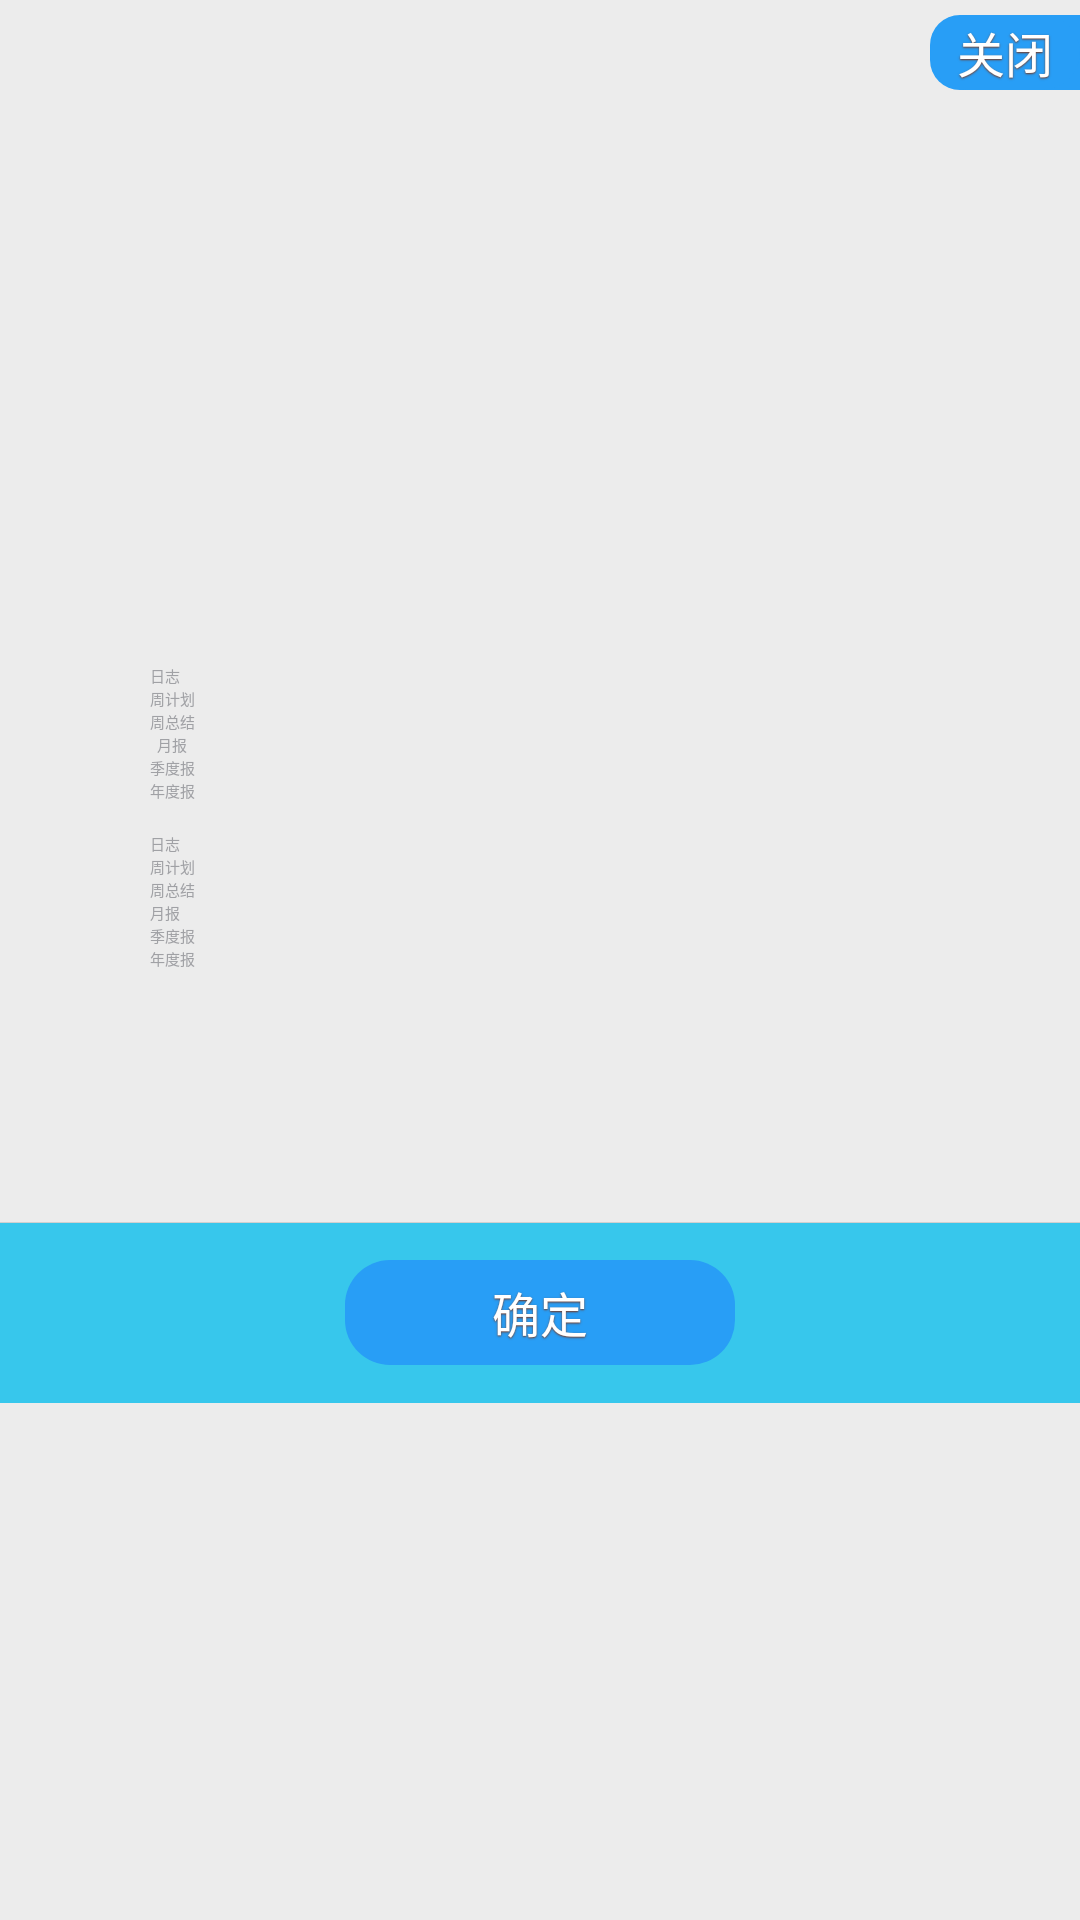

This screen was rendered from an Android layout file. Write that file and the resources it references.
<!-- AndroidManifest.xml: application theme AppTheme -->
<!-- res/layout/dialog_normal_layout.xml -->
<?xml version="1.0" encoding="utf-8"?>
<FrameLayout xmlns:android="http://schemas.android.com/apk/res/android"
    android:layout_width="fill_parent"
    android:layout_height="fill_parent"
    android:clickable="true"
    
     android:background="#ececec" >

    <LinearLayout
             android:layout_width="50dip"
            android:layout_height="25.0dip"
            android:layout_gravity="right|top" 
            android:gravity="center" 
             android:layout_marginTop="5dip"
             android:background="@drawable/shape_close"
            android:orientation="horizontal" >
    
            <Button
                android:id="@+id/negativeButton"
                style="@style/text_15_ffffff_sdw"
                android:layout_width="fill_parent"
                android:layout_height="fill_parent"
               
                android:textSize="16sp"
               android:background="@drawable/shape_button" 
                android:gravity="center"
                android:text="关闭" />
        
        </LinearLayout>
      
    <LinearLayout
        android:layout_width="fill_parent"
        android:layout_height="wrap_content"
        android:layout_gravity="center"
        
        android:orientation="vertical" >
         
        
         <TextView
            android:id="@+id/text1"
            android:layout_width="fill_parent"
            android:layout_height="35dip"
            android:layout_weight="1.0"
            
             android:text=""
            />
         
  <ScrollView  
       android:id="@+id/ScrollView"
android:layout_width="fill_parent"  
        android:layout_height="200dip"
android:scrollbars="vertical">  
<RadioGroup
	android:layout_width="wrap_content"
	android:layout_height="wrap_content"
	android:gravity="center"
	android:minHeight="120dip"
	 
    android:orientation="vertical"
    android:paddingLeft="50dip"
     android:layout_x="3px"  
    android:checkedButton="@+id/b1">
        <RadioButton
        android:id="@+id/radioButton1"
        android:layout_width="fill_parent"
        android:layout_height="wrap_content"
        android:textColor="#a0a1a5"
        android:paddingTop="10dip"
        android:text="日志" />
<RadioButton
        android:id="@+id/radioButton2"
        android:layout_width="wrap_content"
        android:layout_height="wrap_content"
        android:textColor="#a0a1a5"
        android:text="周计划" />
<RadioButton
        android:id="@+id/radioButton3"
        android:layout_width="wrap_content"
        android:layout_height="wrap_content"
        android:textColor="#a0a1a5"
        android:text="周总结" />
<RadioButton
        android:id="@+id/radioButton4"
        android:layout_width="wrap_content"
        android:layout_height="wrap_content"
        android:textColor="#a0a1a5"
        android:text="月报" />
<RadioButton
        android:id="@+id/radioButton5"
        android:layout_width="wrap_content"
        android:layout_height="wrap_content"
        android:textColor="#a0a1a5"
        android:text="季度报" />
<RadioButton
        android:id="@+id/radioButton6"
        android:layout_width="fill_parent"
        android:layout_height="wrap_content"
        android:textColor="#a0a1a5"
        android:text="年度报" />

<RadioButton
        android:id="@+id/radioButton11"
        android:layout_width="fill_parent"
        android:layout_height="wrap_content"
        android:textColor="#a0a1a5"
        android:paddingTop="10dip"
        android:text="日志" />
<RadioButton
        android:id="@+id/radioButton21"
        android:layout_width="fill_parent"
        android:layout_height="wrap_content"
        android:textColor="#a0a1a5"
        android:text="周计划" />
<RadioButton
        android:id="@+id/radioButton31"
        android:layout_width="fill_parent"
        android:layout_height="wrap_content"
        android:textColor="#a0a1a5"
        android:text="周总结" />
<RadioButton
        android:id="@+id/radioButton41"
        android:layout_width="fill_parent"
        android:layout_height="wrap_content"
        android:textColor="#a0a1a5"
        android:text="月报" />
<RadioButton
        android:id="@+id/radioButton51"
        android:layout_width="fill_parent"
        android:layout_height="wrap_content"
        android:textColor="#a0a1a5"
        android:text="季度报" />
<RadioButton
        android:id="@+id/radioButton61"
        android:layout_width="fill_parent"
        android:layout_height="wrap_content"
        android:textColor="#a0a1a5"
        android:text="年度报" />
</RadioGroup>
</ScrollView>
        <View
            android:layout_width="fill_parent"
            android:layout_height="1.0px"
            android:background="#ffd0d0d0" />

        
        
        <LinearLayout
            android:layout_width="fill_parent"
            android:layout_height="60.0dip"
            android:layout_gravity="bottom" 
            android:gravity="center|center_vertical"
            android:background="#37c7ec"
            android:orientation="horizontal" >

            <Button
                android:id="@+id/positiveButton"
                style="@style/text_15_ffffff_sdw"
                android:layout_width="130.0dip"
                android:layout_height="35.0dip"
                android:textSize="16sp"
               android:background="@drawable/shape_button" 
                android:gravity="center"
                android:text="确定" />
             
            
        </LinearLayout>
    </LinearLayout>
  
</FrameLayout>
<!-- resources referenced by this layout -->
<resources>
  <!-- drawable shape_button (drawable) -->
  <?xml version="1.0" encoding="UTF-8"?>
   
  <shape 
      xmlns:android="http://schemas.android.com/apk/res/android" 
      android:shape="rectangle"> 
       
      <solid android:color="#289ef6" /> 
       
       
      <corners android:radius="15dip" /> 
   
  </shape>
  <!-- drawable shape_close (drawable) -->
  <?xml version="1.0" encoding="UTF-8"?>
   
  <shape 
      xmlns:android="http://schemas.android.com/apk/res/android" 
      android:shape="rectangle"> 
       
      <solid android:color="#289ef6" /> 
       
       
      <corners android:topLeftRadius="10dip" android:topRightRadius="0dip"  
                  android:bottomRightRadius="0dip" android:bottomLeftRadius="10dip" /> 
   
  </shape>
  <style name="text_15_ffffff_sdw" parent="@style/sdw_79351b">
          <item name="android:textSize">15.0dip</item>
          <item name="android:textColor">#ffffffff</item>
      </style>
  <style name="AppTheme" parent="AppBaseTheme">
          
      </style>
  <style name="sdw_79351b">
          <item name="android:shadowColor">#ff79351b</item>
          <item name="android:shadowDx">0.0</item>
          <item name="android:shadowDy">1.0</item>
          <item name="android:shadowRadius">1.0</item>
      </style>
  <style name="AppBaseTheme">
          
      </style>
</resources>
